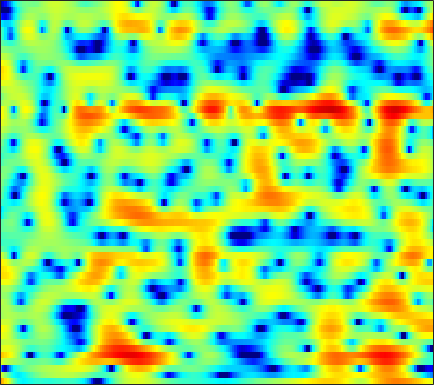

The data file committed next to this chart (first rows):
7.4656, 6.5078, 5.1275, 3.6457, 2.4545, 0.78751, -0.89442, -2.097, -3.4874, -4.3937, -4.7211, -4.6501, -4.315, -3.876, -3.5859, -3.2489, -3.0108, -2.896, -2.8773, -2.9614, -3.08, -3.1651, -3.1907, -3.1225
3.106, 1.959, 0.4331, -1.061, -2.123, -3.404, -4.418, -4.918, -5.156, -4.935, -4.387, -3.857, -3.108, -2.365, -1.834, -1.19, -0.6398, -0.2807, 0.1279, 0.472, 0.7675, 0.9656, 1.2, 1.408
-8.122, -13.18, -15.99, -10.95, -8.336, -6.057, -4.518, -3.668, -2.772, -2.039, -1.419, -1.026, -0.5796, -0.1851, 0.07427, 0.3857, 0.6652, 0.8498, 1.067, 1.255, 1.418, 1.529, 1.662, 1.791
3.422, 2.755, 2.116, 1.708, 1.497, 1.276, 1.054, 0.8444, 0.5104, 0.1509, -0.211, -0.4683, -0.7664, -0.969, -1.05, -1.038, -0.9094, -0.7722, -0.6101, -0.5149, -0.5323, -0.644, -0.9207, -1.343
6.368, 5.985, 5.469, 4.91, 4.438, 3.724, 2.827, 1.991, 0.6046, -1.2, -3.59, -6.016, -10.94, -21.21, -18.5, -10.46, -6.668, -4.914, -3.409, -2.578, -2.257, -2.346, -2.885, -3.946
3.021, 3.332, 3.521, 3.497, 3.351, 3.018, 2.526, 2.038, 1.257, 0.3618, -0.5607, -1.228, -2.002, -2.516, -2.65, -2.52, -2.17, -1.863, -1.501, -1.294, -1.257, -1.349, -1.619, -2.035
1.896, 2.197, 2.388, 2.365, 2.225, 1.924, 1.55, 1.24, 0.8029, 0.36, -0.01607, -0.2311, -0.4054, -0.4962, -0.5102, -0.4767, -0.3969, -0.3351, -0.2721, -0.2652, -0.3478, -0.4818, -0.7483, -1.127
3.707, 3.551, 3.207, 2.699, 2.176, 1.287, 0.2201, -0.6712, -1.886, -2.948, -3.561, -3.57, -3.046, -2.192, -1.513, -0.6967, -0.03923, 0.3412, 0.6952, 0.8723, 0.8781, 0.7745, 0.4915, 0.0408
4.446, 4.219, 3.754, 3.081, 2.402, 1.159, -0.5606, -2.266, -5.324, -9.989, -15.28, -12.41, -7.306, -4.064, -2.361, -0.7062, 0.4397, 1.024, 1.513, 1.723, 1.685, 1.511, 1.096, 0.485
2.58, 2.662, 2.59, 2.352, 2.078, 1.573, 0.9236, 0.3874, -0.2922, -0.8405, -1.14, -1.114, -0.7854, -0.2688, 0.1368, 0.6345, 1.014, 1.2, 1.277, 1.145, 0.7916, 0.381, -0.356, -1.311
0.9044, 1.322, 1.621, 1.675, 1.634, 1.502, 1.315, 1.144, 0.9525, 0.8266, 0.7892, 0.811, 0.9279, 1.114, 1.275, 1.448, 1.524, 1.498, 1.344, 1.016, 0.4565, -0.1271, -1.165, -2.516
1.253, 1.459, 1.558, 1.405, 1.137, 0.6471, 0.09598, -0.3076, -0.7527, -0.9, -0.7312, -0.4406, 0.07955, 0.6657, 1.093, 1.596, 1.949, 2.107, 2.144, 1.976, 1.588, 1.133, 0.2881, -0.8642
1.792, 1.659, 1.283, 0.6427, -0.1093, -1.574, -3.624, -5.672, -9.185, -11.75, -9.382, -6.7, -3.806, -1.717, -0.5447, 0.6524, 1.551, 2.039, 2.476, 2.679, 2.683, 2.564, 2.25, 1.759
0.7526, 0.8088, 0.5569, 0.01429, -0.6122, -1.801, -3.411, -4.822, -6.75, -7.769, -7.111, -6.044, -4.474, -3.004, -2.041, -0.9692, -0.1002, 0.4525, 1.053, 1.514, 1.832, 1.972, 2.069, 2.053
0.8257, 1.276, 1.479, 1.306, 1.012, 0.4492, -0.3229, -0.9408, -1.802, -2.627, -3.272, -3.582, -3.845, -3.853, -3.655, -3.089, -2.35, -1.774, -1.015, -0.333, 0.2164, 0.5401, 0.8421, 1.062
3.598, 3.837, 3.98, 3.84, 3.552, 2.972, 2.178, 1.432, 0.2431, -1.282, -3.221, -4.99, -7.833, -10.84, -11.55, -9.403, -6.645, -4.976, -3.318, -2.192, -1.48, -1.135, -0.9065, -0.8546
5.465, 5.431, 5.269, 4.994, 4.66, 4.042, 3.253, 2.502, 1.318, -0.1336, -1.993, -3.672, -6.158, -8.45, -9.117, -8.075, -6.46, -5.42, -4.431, -3.914, -3.797, -3.912, -4.311, -5.101
5.355, 5.195, 4.82, 4.371, 4, 3.444, 2.853, 2.377, 1.715, 1.061, 0.3153, -0.2925, -1.042, -1.731, -2.201, -2.758, -3.31, -3.784, -4.62, -5.627, -6.758, -7.574, -8.437, -9.151
4.911, 4.513, 3.764, 2.784, 2.037, 1.159, 0.6689, 0.6296, 0.8604, 1.235, 1.596, 1.759, 1.763, 1.576, 1.265, 0.5766, -0.4197, -1.494, -3.492, -6.422, -11.22, -17.88, -20.86, -12.26
2.681, 2.033, 0.688, -1.552, -4.119, -9.685, -15.92, -9.911, -4.353, -1.272, 0.66, 1.643, 2.454, 2.829, 2.885, 2.658, 2.092, 1.47, 0.3871, -0.9598, -2.292, -3.064, -3.382, -2.855
-1.203, -1.419, -2.017, -2.978, -3.885, -4.955, -5.271, -4.76, -3.519, -2.059, -0.7992, -0.04925, 0.7424, 1.259, 1.502, 1.656, 1.619, 1.508, 1.274, 0.9856, 0.7238, 0.5735, 0.4788, 0.498
-2.708, -2.45, -2.328, -2.304, -2.343, -2.369, -2.31, -2.143, -1.823, -1.419, -0.9531, -0.6252, -0.2032, 0.1838, 0.4222, 0.6937, 0.9164, 1.034, 1.143, 1.216, 1.24, 1.249, 1.24, 1.212
-2.194, -1.915, -1.67, -1.522, -1.448, -1.41, -1.4, -1.42, -1.418, -1.41, -1.361, -1.263, -1.072, -0.7771, -0.4941, -0.07187, 0.373, 0.695, 1.078, 1.386, 1.602, 1.699, 1.741, 1.688
-1.15, -0.9678, -0.7273, -0.5997, -0.5744, -0.6515, -0.8705, -1.149, -1.659, -2.27, -2.929, -3.324, -3.518, -3.186, -2.582, -1.523, -0.4191, 0.3529, 1.23, 1.89, 2.344, 2.538, 2.62, 2.502
-1.42, -1.001, -0.4987, -0.1443, -0.03055, -0.09425, -0.4558, -0.9344, -1.995, -3.635, -6.219, -9.227, -15.23, -13.03, -8.269, -4.006, -1.209, 0.3023, 1.785, 2.783, 3.392, 3.625, 3.667, 3.414
-4.919, -3.465, -2.14, -1.264, -0.8685, -0.6417, -0.7293, -0.9703, -1.57, -2.486, -3.662, -4.601, -5.33, -4.757, -3.507, -1.521, 0.2861, 1.406, 2.537, 3.299, 3.696, 3.772, 3.595, 3.116
-5.623, -4.471, -3.333, -2.67, -2.352, -2.102, -1.948, -1.891, -1.764, -1.627, -1.4, -1.164, -0.721, -0.07895, 0.4853, 1.315, 2.122, 2.648, 3.182, 3.475, 3.495, 3.313, 2.797, 1.967
-2.648, -2.819, -3.191, -3.73, -4.229, -4.835, -5.105, -4.934, -4.223, -3.135, -1.953, -1.062, 0.0512, 1.071, 1.768, 2.577, 3.237, 3.61, 3.936, 4.01, 3.814, 3.464, 2.699, 1.543
-1.044, -1.906, -3.461, -5.544, -7.71, -12.06, -18.77, -17.58, -11.11, -7.004, -4.191, -2.568, -0.7672, 0.6795, 1.604, 2.617, 3.405, 3.841, 4.209, 4.32, 4.158, 3.842, 3.154, 2.12
-0.5088, -1.404, -2.89, -4.662, -6.195, -8.322, -9.823, -9.975, -8.895, -7.194, -5.406, -4.098, -2.436, -0.8909, 0.1441, 1.368, 2.353, 2.939, 3.475, 3.762, 3.78, 3.628, 3.211, 2.571
0.02204, -0.6088, -1.552, -2.679, -3.586, -4.833, -6.088, -6.918, -7.937, -8.45, -8.128, -7.114, -5.178, -3.069, -1.61, 0.05284, 1.37, 2.131, 2.871, 3.304, 3.466, 3.425, 3.174, 2.74
0.3569, 0.08693, -0.4107, -1.144, -1.84, -3.015, -4.626, -6.219, -9.379, -15.33, -30.63, -14.96, -7.981, -4.043, -1.959, 0.09528, 1.571, 2.364, 3.089, 3.465, 3.551, 3.442, 3.1, 2.562
-0.4515, -0.2221, -0.1345, -0.2793, -0.5466, -1.083, -1.852, -2.527, -3.457, -4.122, -4.155, -3.538, -2.203, -0.6423, 0.4393, 1.67, 2.574, 3.038, 3.377, 3.411, 3.155, 2.774, 2.05, 1.081
-2.181, -1.499, -0.9431, -0.6047, -0.4943, -0.4639, -0.4277, -0.4304, -0.3217, -0.1166, 0.2759, 0.6561, 1.273, 1.913, 2.362, 2.849, 3.141, 3.218, 3.088, 2.677, 1.952, 1.212, -0.04449, -1.615
-2.726, -2.207, -1.774, -1.623, -1.555, -1.433, -1.153, -0.7968, -0.1901, 0.5266, 1.296, 1.839, 2.514, 3.05, 3.353, 3.578, 3.598, 3.447, 3.005, 2.247, 1.142, 0.0589, -1.764, -4.011
-1.635, -1.786, -2.396, -3.515, -4.559, -5.72, -5.741, -4.621, -2.574, -0.5795, 1.016, 1.996, 2.987, 3.695, 4.034, 4.262, 4.229, 4.018, 3.495, 2.659, 1.494, 0.3522, -1.656, -4.385
-0.2658, -0.8936, -2.312, -4.53, -7.12, -12.51, -14.43, -9.487, -4.749, -1.751, 0.3098, 1.417, 2.474, 3.151, 3.457, 3.635, 3.558, 3.372, 2.943, 2.34, 1.539, 0.8184, -0.3066, -1.605
1.03, 0.5138, -0.3547, -1.3, -1.978, -2.635, -2.743, -2.372, -1.554, -0.5796, 0.2788, 0.7946, 1.281, 1.51, 1.544, 1.404, 1.121, 0.8521, 0.4588, 0.07384, -0.2945, -0.5442, -0.7809, -0.9433
2.402, 2.019, 1.524, 1.018, 0.6949, 0.3693, 0.2519, 0.2382, 0.3768, 0.5561, 0.674, 0.6938, 0.5534, 0.2041, -0.2252, -0.9965, -1.908, -2.652, -3.482, -3.971, -3.909, -3.581, -2.959, -2.232
3.549, 3.162, 2.641, 2.04, 1.613, 1.179, 1, 0.9866, 1.136, 1.291, 1.348, 1.252, 0.8209, 0.02471, -0.8867, -2.555, -4.929, -7.335, -11.43, -14.31, -11.37, -8.674, -5.921, -3.984
4.42, 3.984, 3.01, 1.587, 0.2934, -1.26, -1.749, -1.032, 0.4535, 1.747, 2.587, 2.815, 2.636, 1.894, 0.9285, -0.8849, -3.339, -5.569, -8.76, -10.63, -9.521, -7.843, -5.543, -3.716
3.864, 3.733, 2.806, 0.936, -1.457, -6.823, -9.626, -4.732, -0.1015, 2.505, 3.847, 4.306, 4.335, 3.732, 2.922, 1.349, -0.7137, -2.532, -5.135, -7.47, -8.347, -7.566, -5.736, -3.8
0.4967, 1.24, 1.704, 1.669, 1.425, 1.141, 1.185, 1.54, 2.251, 2.911, 3.319, 3.396, 3.122, 2.415, 1.612, 0.1062, -1.982, -3.959, -7.558, -12.89, -17.6, -13.79, -8.899, -5.858
-0.7036, 0.3011, 1.234, 1.77, 2.024, 2.226, 2.361, 2.451, 2.509, 2.485, 2.359, 2.147, 1.677, 0.9911, 0.3108, -0.7893, -2.086, -3.172, -4.607, -5.813, -6.42, -6.369, -5.818, -4.911
1.125, 1.599, 2.054, 2.347, 2.468, 2.507, 2.445, 2.333, 2.125, 1.859, 1.513, 1.2, 0.7152, 0.1299, -0.3936, -1.18, -2.059, -2.764, -3.69, -4.512, -5.144, -5.419, -5.452, -5.121
3.408, 3.453, 3.43, 3.303, 3.122, 2.785, 2.347, 1.968, 1.45, 0.9415, 0.4641, 0.1452, -0.2465, -0.6551, -0.9934, -1.551, -2.272, -2.929, -4.008, -5.323, -6.833, -7.984, -9.033, -8.813
5.155, 4.968, 4.608, 4.078, 3.562, 2.709, 1.67, 0.8043, -0.4025, -1.485, -2.173, -2.353, -2.257, -1.999, -1.843, -1.831, -2.126, -2.602, -3.646, -5.314, -7.939, -11.02, -18.89, -19.38
5.573, 5.302, 4.76, 3.977, 3.21, 1.876, 0.09248, -1.632, -4.724, -9.022, -12.6, -10.81, -6.985, -4.365, -3.09, -2.027, -1.539, -1.489, -1.78, -2.414, -3.294, -3.983, -4.592, -4.448
4.248, 4.025, 3.538, 2.829, 2.136, 0.9397, -0.6118, -2.051, -4.395, -7.001, -8.524, -7.917, -5.856, -3.854, -2.691, -1.558, -0.8375, -0.5174, -0.3135, -0.3014, -0.3867, -0.4685, -0.5331, -0.4716
2.222, 2.097, 1.792, 1.366, 0.9536, 0.3306, -0.3659, -0.9172, -1.607, -2.127, -2.337, -2.256, -1.891, -1.345, -0.9059, -0.3738, 0.04993, 0.2832, 0.49, 0.5926, 0.6096, 0.5972, 0.5381, 0.445
0.4143, 0.2813, 0.03899, -0.2403, -0.434, -0.6242, -0.7276, -0.7496, -0.6966, -0.5628, -0.3656, -0.186, 0.09456, 0.3701, 0.565, 0.782, 0.9428, 1.025, 1.078, 1.08, 1.031, 0.9611, 0.8245, 0.6059
-0.9664, -1.413, -2.088, -2.699, -2.927, -2.848, -2.32, -1.724, -0.8608, -0.05319, 0.6282, 1.042, 1.457, 1.711, 1.798, 1.8, 1.701, 1.587, 1.422, 1.279, 1.183, 1.109, 0.9934, 0.8032
-1.693, -2.916, -5.209, -8.353, -10.69, -9.956, -6.177, -3.718, -1.208, 0.6025, 1.872, 2.534, 3.051, 3.216, 3.113, 2.701, 2.024, 1.41, 0.6406, 0.1824, 0.2096, 0.4838, 0.9103, 1.187
-1.796, -2.986, -5.015, -7.5, -8.932, -8.195, -5.036, -2.706, -0.1565, 1.755, 3.096, 3.762, 4.234, 4.205, 3.84, 2.812, 1.016, -1.034, -5.135, -9.537, -6.404, -3.134, -0.2941, 1.26
-4.899, -5.505, -6.04, -6.046, -5.709, -4.705, -3.269, -2.043, -0.4662, 0.9153, 2.017, 2.6, 3.047, 3.064, 2.78, 1.964, 0.5931, -0.8095, -2.933, -4.284, -3.406, -1.917, -0.05822, 1.226
-12.17, -13.34, -13.77, -12.35, -10.6, -8.039, -5.714, -4.202, -2.454, -1.035, 0.06055, 0.6788, 1.216, 1.48, 1.5, 1.345, 1.033, 0.7688, 0.469, 0.3732, 0.543, 0.8406, 1.328, 1.789
-18.81, -21.97, -27.76, -19.56, -14.74, -10.34, -7.228, -5.391, -3.477, -2.032, -0.9962, -0.4246, 0.1046, 0.4277, 0.5732, 0.69, 0.7829, 0.8633, 1, 1.213, 1.49, 1.707, 1.995, 2.248
-16.15, -14.68, -12.97, -10.93, -9.247, -6.969, -4.955, -3.681, -2.315, -1.329, -0.6841, -0.4136, -0.266, -0.3226, -0.4122, -0.4946, -0.3989, -0.1792, 0.309, 0.9028, 1.504, 1.897, 2.313, 2.586
